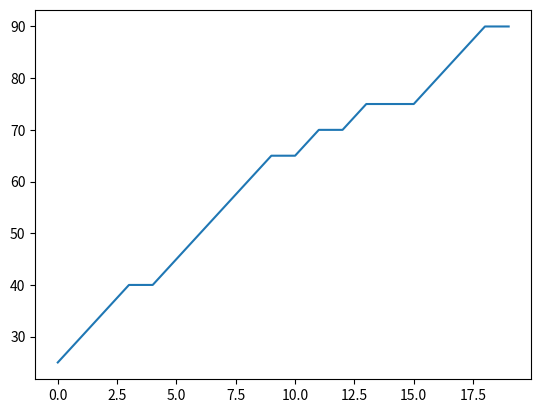

Write Python code to recreate this figure.
import numpy as np
import  matplotlib.pyplot as plt
import pandas as pd

data = np.array([60, 55, 65, 70, 75,
                 30, 40, 35, 80, 75,
                 25, 90, 70, 40, 50,
                 90, 85, 75, 65, 45])

data_1 = np.sort(data)
data_2v = pd.Series(data_1)
data_2vi = data_2v.loc[::-1]

print(data_1)
print(data_2vi)

print("data max : ", np.max(data))
print("posisi data max : ", np.argmax(data))
print("data min : ", np.min(data))
print("posisi data min : ", np.argmin(data))
print("banyak nya data 90: ", data[data == 90])
print("banyaknya data 75: ", data[data == 75])

plt.plot(data_1)
plt.show()




# multitype
dtipe = [('jenis_olah', 'S255'), ('frekuensi', int)]
data_3 = [
    ('sepak_bola', 24),
    ('voli', 15),
    ('bulu tangkis', 8),
    ('tenis meja', 3)
]
data_3v = np.array(data_3, dtype=dtipe)

print(np.sort(data_3v, order='frekuensi'))